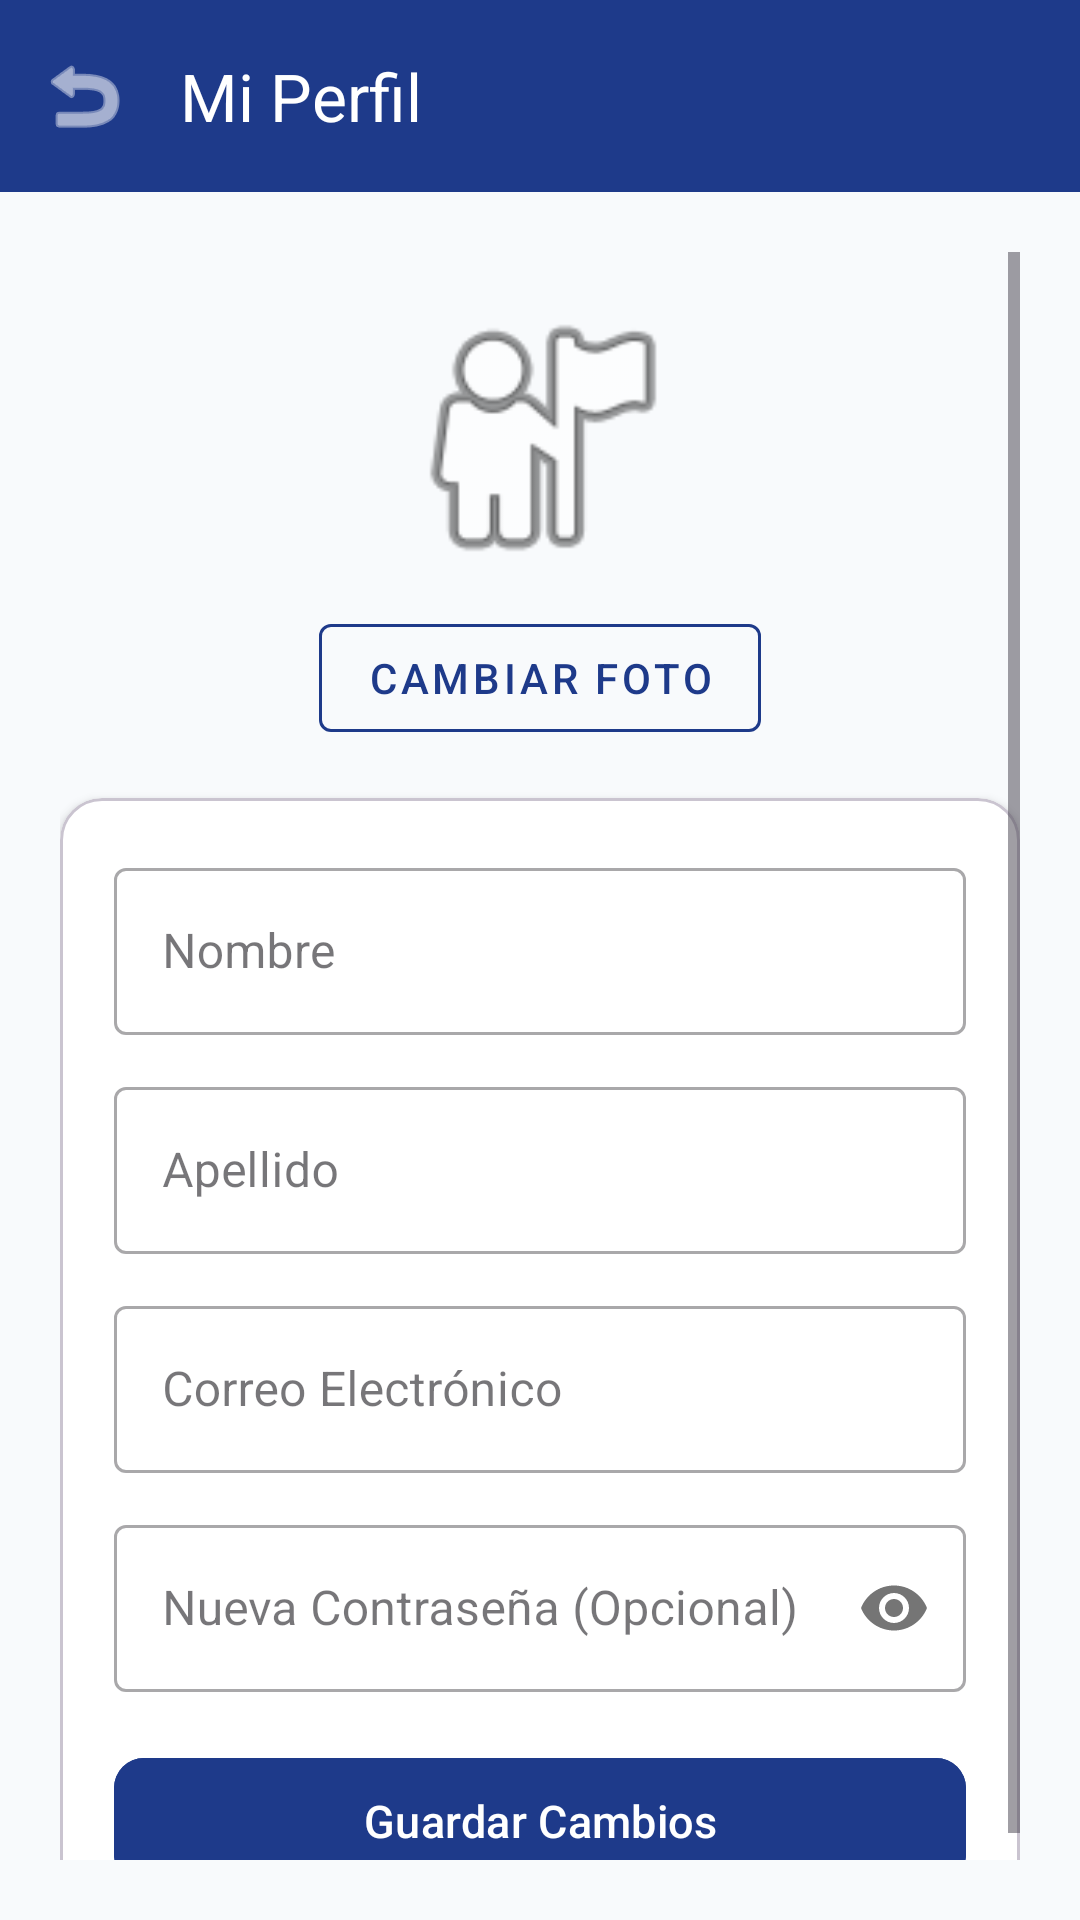

This screen was rendered from an Android layout file. Write that file and the resources it references.
<!-- AndroidManifest.xml: application theme Theme.UtesaConcurrencyApp -->
<!-- res/layout/actividad_perfil.xml -->
<?xml version="1.0" encoding="utf-8"?>
<androidx.coordinatorlayout.widget.CoordinatorLayout xmlns:android="http://schemas.android.com/apk/res/android"
    xmlns:app="http://schemas.android.com/apk/res-auto"
    android:layout_width="match_parent"
    android:layout_height="match_parent"
    android:background="@color/background">

    <com.google.android.material.appbar.AppBarLayout
        android:layout_width="match_parent"
        android:layout_height="wrap_content">

        <com.google.android.material.appbar.MaterialToolbar
            android:id="@+id/toolbarPerfil"
            android:layout_width="match_parent"
            android:layout_height="?attr/actionBarSize"
            android:background="@color/primary"
            app:title="@string/btn_my_profile"
            app:titleTextColor="@color/surface"
            app:navigationIcon="@android:drawable/ic_menu_revert"
            app:navigationIconTint="@color/surface" />
    </com.google.android.material.appbar.AppBarLayout>

    <ScrollView
        android:layout_width="match_parent"
        android:layout_height="match_parent"
        app:layout_behavior="@string/appbar_scrolling_view_behavior"
        android:padding="20dp">

        <LinearLayout
            android:layout_width="match_parent"
            android:layout_height="wrap_content"
            android:orientation="vertical"
            android:gravity="center_horizontal">

            <ImageView
                android:id="@+id/ivAvatarPerfil"
                android:layout_width="100dp"
                android:layout_height="100dp"
                android:src="@android:drawable/ic_menu_myplaces"
                android:contentDescription="Avatar"
                android:layout_marginTop="12dp" />

            <com.google.android.material.button.MaterialButton
                android:id="@+id/btnCambiarFotoPerfil"
                style="@style/Widget.MaterialComponents.Button.OutlinedButton"
                android:layout_width="wrap_content"
                android:layout_height="wrap_content"
                android:text="Cambiar Foto"
                android:textColor="@color/primary"
                android:layout_marginTop="6dp"
                android:layout_marginBottom="16dp"
                app:strokeColor="@color/primary" />

            <com.google.android.material.card.MaterialCardView
                android:layout_width="match_parent"
                android:layout_height="wrap_content"
                app:cardCornerRadius="14dp"
                app:cardElevation="2dp"
                app:cardBackgroundColor="@color/surface">

                <LinearLayout
                    android:layout_width="match_parent"
                    android:layout_height="wrap_content"
                    android:orientation="vertical"
                    android:padding="18dp">

                    <com.google.android.material.textfield.TextInputLayout
                        android:id="@+id/tilPerfilNombre"
                        android:layout_width="match_parent"
                        android:layout_height="wrap_content"
                        android:hint="@string/name_hint"
                        style="@style/Widget.MaterialComponents.TextInputLayout.OutlinedBox"
                        android:layout_marginBottom="12dp">

                        <com.google.android.material.textfield.TextInputEditText
                            android:id="@+id/etPerfilNombre"
                            android:layout_width="match_parent"
                            android:layout_height="wrap_content"
                            android:inputType="textPersonName" />
                    </com.google.android.material.textfield.TextInputLayout>

                    <com.google.android.material.textfield.TextInputLayout
                        android:id="@+id/tilPerfilApellido"
                        android:layout_width="match_parent"
                        android:layout_height="wrap_content"
                        android:hint="@string/lastname_hint"
                        style="@style/Widget.MaterialComponents.TextInputLayout.OutlinedBox"
                        android:layout_marginBottom="12dp">

                        <com.google.android.material.textfield.TextInputEditText
                            android:id="@+id/etPerfilApellido"
                            android:layout_width="match_parent"
                            android:layout_height="wrap_content"
                            android:inputType="textPersonName" />
                    </com.google.android.material.textfield.TextInputLayout>

                    <com.google.android.material.textfield.TextInputLayout
                        android:id="@+id/tilPerfilEmail"
                        android:layout_width="match_parent"
                        android:layout_height="wrap_content"
                        android:hint="@string/email_hint"
                        style="@style/Widget.MaterialComponents.TextInputLayout.OutlinedBox"
                        android:layout_marginBottom="12dp">

                        <com.google.android.material.textfield.TextInputEditText
                            android:id="@+id/etPerfilEmail"
                            android:layout_width="match_parent"
                            android:layout_height="wrap_content"
                            android:inputType="textEmailAddress" />
                    </com.google.android.material.textfield.TextInputLayout>

                    <com.google.android.material.textfield.TextInputLayout
                        android:id="@+id/tilPerfilPassword"
                        android:layout_width="match_parent"
                        android:layout_height="wrap_content"
                        android:hint="Nueva Contraseña (Opcional)"
                        app:passwordToggleEnabled="true"
                        style="@style/Widget.MaterialComponents.TextInputLayout.OutlinedBox"
                        android:layout_marginBottom="18dp">

                        <com.google.android.material.textfield.TextInputEditText
                            android:id="@+id/etPerfilPassword"
                            android:layout_width="match_parent"
                            android:layout_height="wrap_content"
                            android:inputType="textPassword" />
                    </com.google.android.material.textfield.TextInputLayout>

                    <com.google.android.material.button.MaterialButton
                        android:id="@+id/btnGuardarPerfil"
                        android:layout_width="match_parent"
                        android:layout_height="50dp"
                        android:text="Guardar Cambios"
                        android:textSize="15sp"
                        app:cornerRadius="10dp"
                        android:backgroundTint="@color/primary" />

                    <ProgressBar
                        android:id="@+id/progressBarPerfil"
                        android:layout_width="wrap_content"
                        android:layout_height="wrap_content"
                        android:layout_gravity="center"
                        android:visibility="gone"
                        android:layout_marginTop="14dp" />

                </LinearLayout>
            </com.google.android.material.card.MaterialCardView>

        </LinearLayout>
    </ScrollView>
</androidx.coordinatorlayout.widget.CoordinatorLayout>
<!-- resources referenced by this layout -->
<resources>
  <color name="background">#F8FAFC</color>
  <color name="primary">#1E3A8A</color>
  <color name="surface">#FFFFFF</color>
  <string name="btn_my_profile">Mi Perfil</string>
  <string name="email_hint">Correo Electrónico</string>
  <string name="lastname_hint">Apellido</string>
  <string name="name_hint">Nombre</string>
  <style name="Theme.UtesaConcurrencyApp" parent="Theme.Material3.DayNight.NoActionBar">
          
          <item name="colorPrimary">@color/primary</item>
          <item name="colorPrimaryVariant">@color/primary_variant</item>
          <item name="colorOnPrimary">@color/surface</item>
          
          <item name="colorSecondary">@color/secondary</item>
          <item name="colorSecondaryVariant">@color/secondary_variant</item>
          <item name="colorOnSecondary">@color/surface</item>
          
          <item name="android:statusBarColor">@color/primary</item>
          <item name="android:windowLightStatusBar">false</item>
          
          <item name="android:windowBackground">@color/background</item>
      </style>
  <color name="primary_variant">#172554</color>
  <color name="secondary">#0D9488</color>
  <color name="secondary_variant">#0F766E</color>
</resources>
